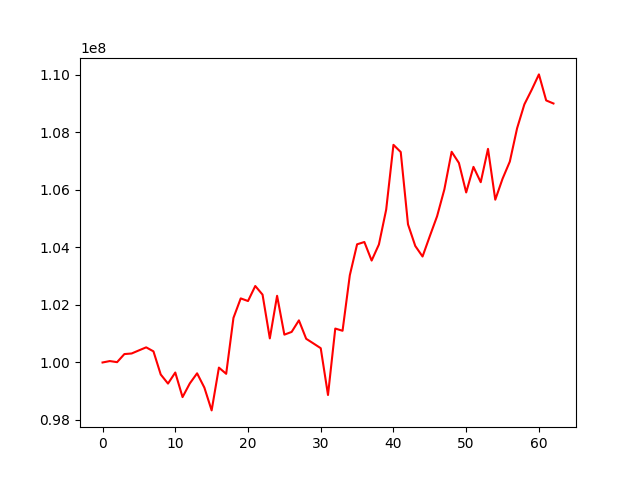

Values plotted in this chart, from the file beside it:
, 0
0, 100000000
1, 100049429
2, 100011352
3, 100292348
4, 100313140
5, 100420801
6, 100526764
7, 100387299
8, 99582135
9, 99266612
10, 99651168
11, 98796097
12, 99272306
13, 99623338
14, 99126498
15, 98333557
16, 99821783
17, 99605991
18, 101550578
19, 102229200
20, 102137536
21, 102660077
22, 102360329
23, 100838776
24, 102320179
25, 100968282
26, 101062873
27, 101465193
28, 100824464
29, 100661833
30, 100497232
31, 98869456
32, 101180154
33, 101103005
34, 103035163
35, 104110502
36, 104190392
37, 103545175
38, 104105240
39, 105316979
40, 107570091
41, 107319826
42, 104805364
43, 104052446
44, 103685808
45, 104394805
46, 105087572
47, 106020359
48, 107328531
49, 106939877
50, 105914215
51, 106803445
52, 106270743
53, 107430181
54, 105662106
55, 106390319
56, 106988032
57, 108145830
58, 108977378
59, 109480105
... 3 more rows
